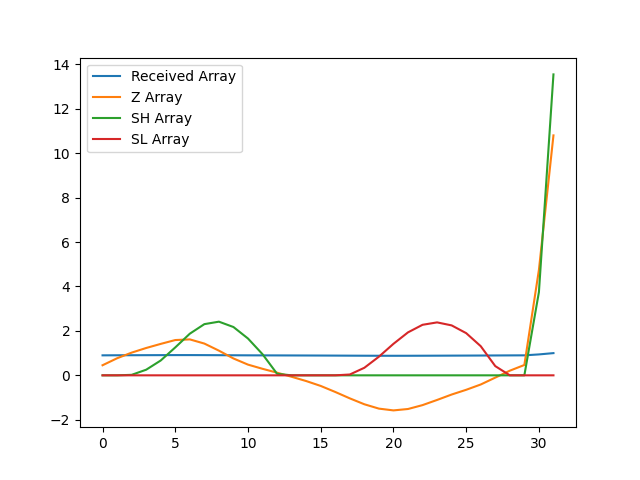

The data file committed next to this chart (first rows):
, index, year, val, Received Array, Z Array, SH Array, SL Array
0, 194, 1990, 11311, 0.8999, 0.454, 0.0, 0.0
1, 197, 1991, 11349, 0.903, 0.7682, 0.0, 0.0
2, 200, 1992, 11380, 0.9054, 1.022, 0.02199, 0.0
3, 203, 1993, 11405, 0.9074, 1.231, 0.2528, 0.0
4, 206, 1994, 11428, 0.9092, 1.415, 0.6681, 0.0
5, 209, 1995, 11449, 0.9109, 1.589, 1.257, 0.0
6, 212, 1996, 11452, 0.9112, 1.618, 1.875, 0.0
7, 215, 1997, 11429, 0.9093, 1.43, 2.305, 0.0
8, 218, 1998, 11391, 0.9063, 1.111, 2.416, 0.0
9, 221, 1999, 11348, 0.9029, 0.759, 2.175, 0.0
10, 224, 2000, 11314, 0.9002, 0.4819, 1.657, 0.0
11, 227, 2001, 11291, 0.8984, 0.2933, 0.95, 0.0
12, 230, 2002, 11270, 0.8967, 0.1186, 0.06855, 0.0
13, 233, 2003, 11248, 0.8949, -0.0656, 0.0, 0.0
14, 236, 2004, 11224, 0.893, -0.2575, 0.0, 0.0
15, 239, 2005, 11198, 0.8909, -0.4778, 0.0, 0.0
16, 242, 2006, 11165, 0.8883, -0.7493, 0.0, 0.0
17, 245, 2007, 11130, 0.8855, -1.037, 0.0, 0.03728
18, 248, 2008, 11097, 0.8829, -1.303, 0.0, 0.3405
19, 251, 2009, 11073, 0.881, -1.499, 0.0, 0.8394
20, 254, 2010, 11064, 0.8803, -1.579, 0.0, 1.418
21, 257, 2011, 11071, 0.8809, -1.516, 0.0, 1.934
22, 260, 2012, 11093, 0.8826, -1.341, 0.0, 2.275
23, 263, 2013, 11121, 0.8848, -1.108, 0.0, 2.383
24, 266, 2014, 11151, 0.8872, -0.8647, 0.0, 2.248
25, 269, 2015, 11177, 0.8892, -0.6512, 0.0, 1.899
26, 272, 2016, 11206, 0.8915, -0.4126, 0.0, 1.312
27, 275, 2017, 11243, 0.8945, -0.103, 0.0, 0.4151
28, 278, 2018, 11281, 0.8975, 0.2089, 0.0, 0.0
29, 281, 2019, 11312, 0.9, 0.4657, 0.0, 0.0
30, 284, 2020, 11833, 0.9414, 4.746, 3.746, 0.0
31, 287, 2021, 12569, 1.0, 10.8, 13.55, 0.0
